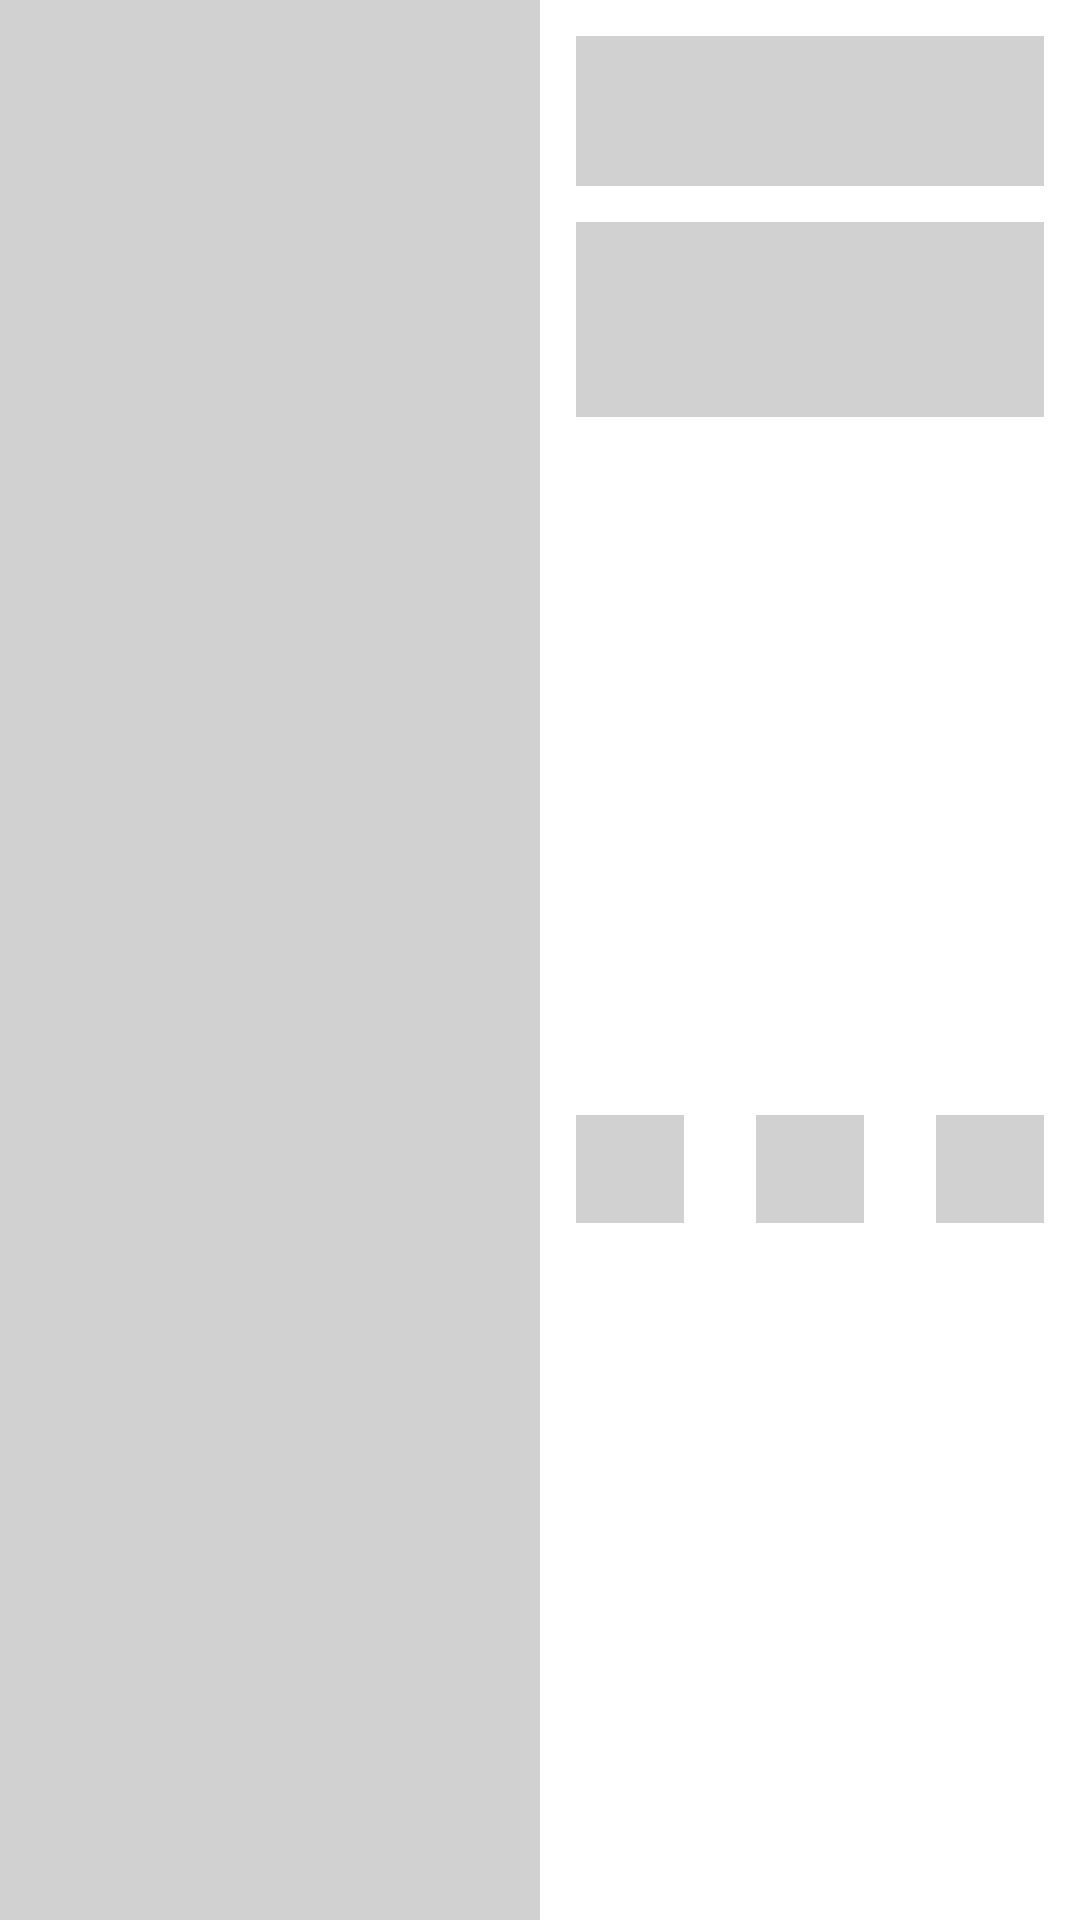

Android layout source for this screen:
<!-- AndroidManifest.xml: application theme Theme.App.Starting -->
<!-- res/layout/placeholder_row_layout.xml -->
<?xml version="1.0" encoding="utf-8"?>
<androidx.constraintlayout.widget.ConstraintLayout
    xmlns:android="http://schemas.android.com/apk/res/android"
    xmlns:app="http://schemas.android.com/apk/res-auto"
    android:layout_width="match_parent"
    android:layout_marginTop="4dp"
    android:layout_marginBottom="4dp"
    android:layout_height="200dp">

    <View
        android:id="@+id/view"
        android:layout_width="180dp"
        android:background="@color/placeholderColor"
        android:layout_height="wrap_content"
        app:layout_constraintBottom_toBottomOf="parent"
        app:layout_constraintStart_toStartOf="parent"
        app:layout_constraintTop_toTopOf="parent" />

    <View
        android:id="@+id/view2"
        android:layout_width="0dp"
        android:layout_height="50dp"
        android:background="@color/placeholderColor"
        android:layout_marginStart="12dp"
        android:layout_marginTop="12dp"
        android:layout_marginEnd="12dp"
        app:layout_constraintEnd_toEndOf="parent"
        app:layout_constraintStart_toEndOf="@+id/view"
        app:layout_constraintTop_toTopOf="parent" />

    <View
        android:id="@+id/view3"
        android:layout_width="0dp"
        android:layout_height="65dp"
        android:layout_marginTop="12dp"
        android:background="@color/placeholderColor"
        app:layout_constraintEnd_toEndOf="@+id/view2"
        app:layout_constraintStart_toStartOf="@+id/view2"
        app:layout_constraintTop_toBottomOf="@+id/view2" />

    <View
        android:id="@+id/view4"
        android:layout_width="36dp"
        android:layout_height="36dp"
        android:layout_marginTop="12dp"
        android:layout_marginBottom="12dp"
        android:background="@color/placeholderColor"
        app:layout_constraintBottom_toBottomOf="parent"
        app:layout_constraintStart_toStartOf="@+id/view3"
        app:layout_constraintTop_toBottomOf="@+id/view3" />

    <View
        android:id="@+id/view5"
        android:layout_width="36dp"
        android:layout_height="36dp"
        android:layout_marginStart="24dp"
        android:background="@color/placeholderColor"
        app:layout_constraintStart_toEndOf="@+id/view4"
        app:layout_constraintTop_toTopOf="@+id/view4" />

    <View
        android:id="@+id/view6"
        android:layout_width="36dp"
        android:layout_height="36dp"
        android:layout_marginStart="24dp"
        android:background="@color/placeholderColor"
        app:layout_constraintStart_toEndOf="@+id/view5"
        app:layout_constraintTop_toTopOf="@+id/view5" />

</androidx.constraintlayout.widget.ConstraintLayout>
<!-- resources referenced by this layout -->
<resources>
  <color name="placeholderColor">@color/mediumGray</color>
  <style name="Theme.App.Starting" parent="Theme.MaterialComponents.DayNight.NoActionBar">
          <item name="android:windowBackground">@drawable/splash_screen</item>
      </style>
  <color name="mediumGray">#D1D1D1</color>
</resources>
